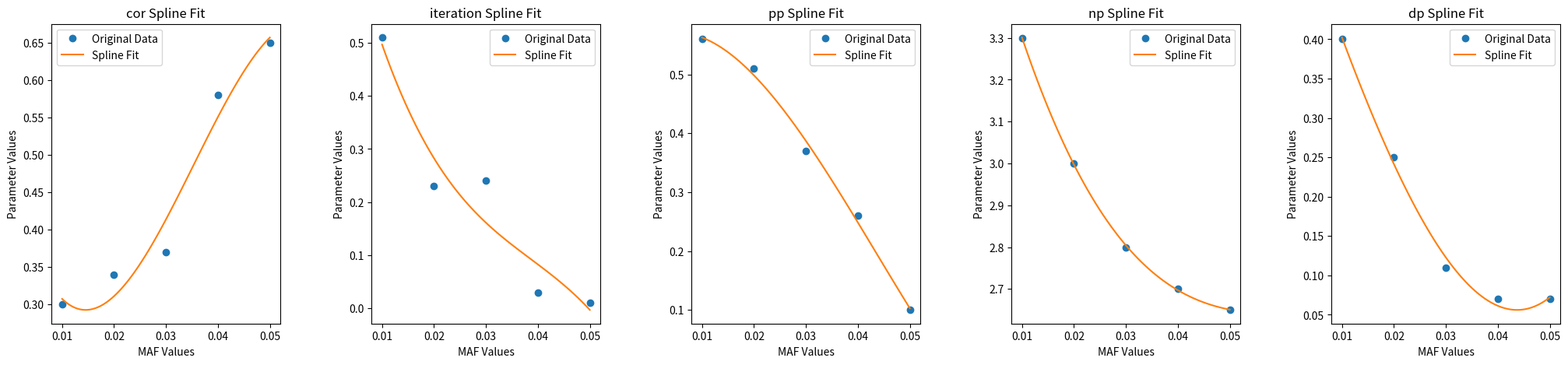

Write the Python code that produced this figure.
import json
import numpy as np
from scipy.interpolate import UnivariateSpline
import matplotlib.pyplot as plt

model = 'mixed'

# Define the parameter sets
parameters_list = []

parameters_1 = {
    'cor_interval': [0.3],
    'iteration_increase_interval': [0.51],
    'pp_interval': [0.56],
    'np_interval': [3.3],
    'dp_interval': [0.4]
}
parameters_list.append(parameters_1)

parameters_2 = {
    'cor_interval': [0.34],
    'iteration_increase_interval': [0.23],
    'pp_interval': [0.51],
    'np_interval': [3.0],
    'dp_interval': [0.25]
}
parameters_list.append(parameters_2)

parameters_3 = {
    'cor_interval': [0.37],
    'iteration_increase_interval': [0.24],
    'pp_interval': [0.37],
    'np_interval': [2.8],
    'dp_interval': [0.11]
}
parameters_list.append(parameters_3)

parameters_4 = {
    'cor_interval': [0.58],
    'iteration_increase_interval': [0.03],
    'pp_interval': [0.26],
    'np_interval': [2.7],
    'dp_interval': [0.07]
}
parameters_list.append(parameters_4)

parameters_5 = {
    'cor_interval': [0.65],
    'iteration_increase_interval': [0.01],
    'pp_interval': [0.10],
    'np_interval': [2.65],
    'dp_interval': [0.07]
}
parameters_list.append(parameters_5)

# Initialize lists for each parameter type
cor_intervals = []
iteration_intervals = []
pp_intervals = []
np_intervals = []
dp_intervals = []

# Extract data from parameters list
for params in parameters_list:
    cor_intervals.extend(params['cor_interval'])
    iteration_intervals.extend(params['iteration_increase_interval'])
    pp_intervals.extend(params['pp_interval'])
    np_intervals.extend(params['np_interval'])
    dp_intervals.extend(params['dp_interval'])

# Fit splines and store results
splines = {}
x_values = np.linspace(0.01, 0.05, 5)  # MAF values from 0.01 to 0.05
fine_x_values = np.linspace(0.01, 0.05, 100)  # Use more points for a smoother plot
fig, axes = plt.subplots(nrows=1, ncols=5, figsize=(25, 5))
fig.subplots_adjust(hspace=0.4, wspace=0.4)

for idx, (name, data) in enumerate(zip(['cor', 'iteration', 'pp', 'np', 'dp'],
                                       [cor_intervals, iteration_intervals, pp_intervals, np_intervals, dp_intervals])):
    spline = UnivariateSpline(x_values, data, s=None)
    spline_fit_fine = spline(fine_x_values)  # Use fine_x_values for plotting
    spline_data = {str(x): float(y) for x, y in zip(fine_x_values, spline_fit_fine)}

    # Save each spline fit to a JSON file
    with open(f'{model}_{name}.json', 'w') as f:
        json.dump(spline_data, f)

    # Plotting on subplots
    ax = axes[idx]
    ax.plot(x_values, data, 'o', label='Original Data')
    ax.plot(fine_x_values, spline_fit_fine, label='Spline Fit')
    ax.set_title(f'{name} Spline Fit')
    ax.set_xlabel('MAF Values')
    ax.set_ylabel('Parameter Values')
    ax.legend()

# Show all plots at once
plt.show()

print("Spline coefficients have been saved to individual JSON files with MAF values as keys.")
